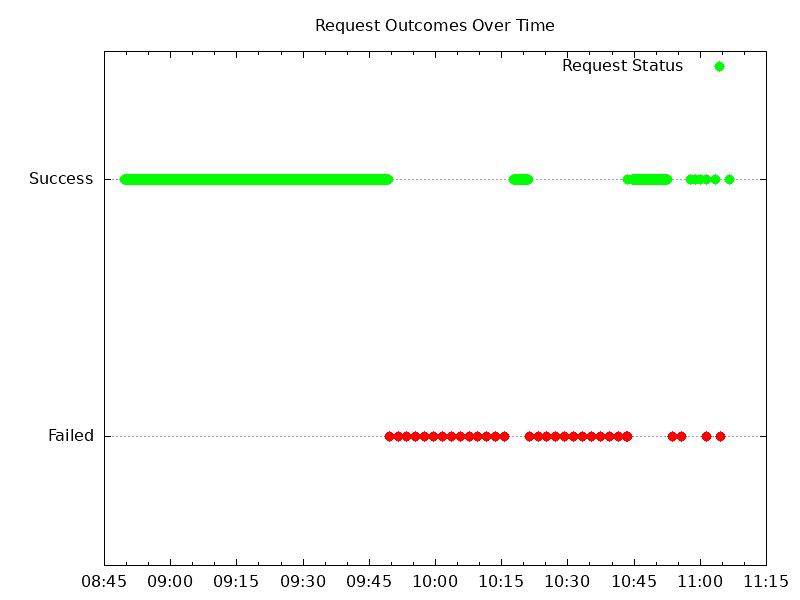

The data file committed next to this chart (first rows):
2023-12-08 20:08:49.512283353+00:00, 1
2023-12-08 20:08:49.643319464+00:00, 1
2023-12-08 20:08:49.777286999+00:00, 1
2023-12-08 20:08:49.906922709+00:00, 1
2023-12-08 20:08:50.035736430+00:00, 1
2023-12-08 20:08:50.163165510+00:00, 1
2023-12-08 20:08:50.291919974+00:00, 1
2023-12-08 20:08:50.421459110+00:00, 1
2023-12-08 20:08:50.550395302+00:00, 1
2023-12-08 20:08:50.678714253+00:00, 1
2023-12-08 20:08:50.807760020+00:00, 1
2023-12-08 20:08:50.937166461+00:00, 1
2023-12-08 20:08:51.066523872+00:00, 1
2023-12-08 20:08:51.195873057+00:00, 1
2023-12-08 20:08:51.325232288+00:00, 1
2023-12-08 20:08:51.453527834+00:00, 1
2023-12-08 20:08:51.582432665+00:00, 1
2023-12-08 20:08:51.710757463+00:00, 1
2023-12-08 20:08:51.839987058+00:00, 1
2023-12-08 20:08:51.968933344+00:00, 1
2023-12-08 20:08:52.098932473+00:00, 1
2023-12-08 20:08:52.226535095+00:00, 1
2023-12-08 20:08:52.355374994+00:00, 1
2023-12-08 20:08:52.484275432+00:00, 1
2023-12-08 20:08:52.614018006+00:00, 1
2023-12-08 20:08:52.742672496+00:00, 1
2023-12-08 20:08:52.873184506+00:00, 1
2023-12-08 20:08:53.000817121+00:00, 1
2023-12-08 20:08:53.129717048+00:00, 1
2023-12-08 20:08:53.258480690+00:00, 1
2023-12-08 20:08:53.387665836+00:00, 1
2023-12-08 20:08:53.516764795+00:00, 1
2023-12-08 20:08:53.645963510+00:00, 1
2023-12-08 20:08:53.773631912+00:00, 1
2023-12-08 20:08:53.903254095+00:00, 1
2023-12-08 20:08:54.032285936+00:00, 1
2023-12-08 20:08:54.161156393+00:00, 1
2023-12-08 20:08:54.290495196+00:00, 1
2023-12-08 20:08:54.418249461+00:00, 1
2023-12-08 20:08:54.546396146+00:00, 1
2023-12-08 20:08:54.674338077+00:00, 1
2023-12-08 20:08:54.803550131+00:00, 1
2023-12-08 20:08:54.933352746+00:00, 1
2023-12-08 20:08:55.063604904+00:00, 1
2023-12-08 20:08:55.192427090+00:00, 1
2023-12-08 20:08:55.321827532+00:00, 1
2023-12-08 20:08:55.449630383+00:00, 1
2023-12-08 20:08:55.577063864+00:00, 1
2023-12-08 20:08:55.704805642+00:00, 1
2023-12-08 20:08:55.832462319+00:00, 1
2023-12-08 20:08:55.962163408+00:00, 1
2023-12-08 20:08:56.091742625+00:00, 1
2023-12-08 20:08:56.221660014+00:00, 1
2023-12-08 20:08:56.349060268+00:00, 1
2023-12-08 20:08:56.479185918+00:00, 1
2023-12-08 20:08:56.607927695+00:00, 1
2023-12-08 20:08:56.737313693+00:00, 1
2023-12-08 20:08:56.867350776+00:00, 1
2023-12-08 20:08:56.998130311+00:00, 1
2023-12-08 20:08:57.127798138+00:00, 1
2023-12-08 20:08:57.258981094+00:00, 1
... 539 more rows
